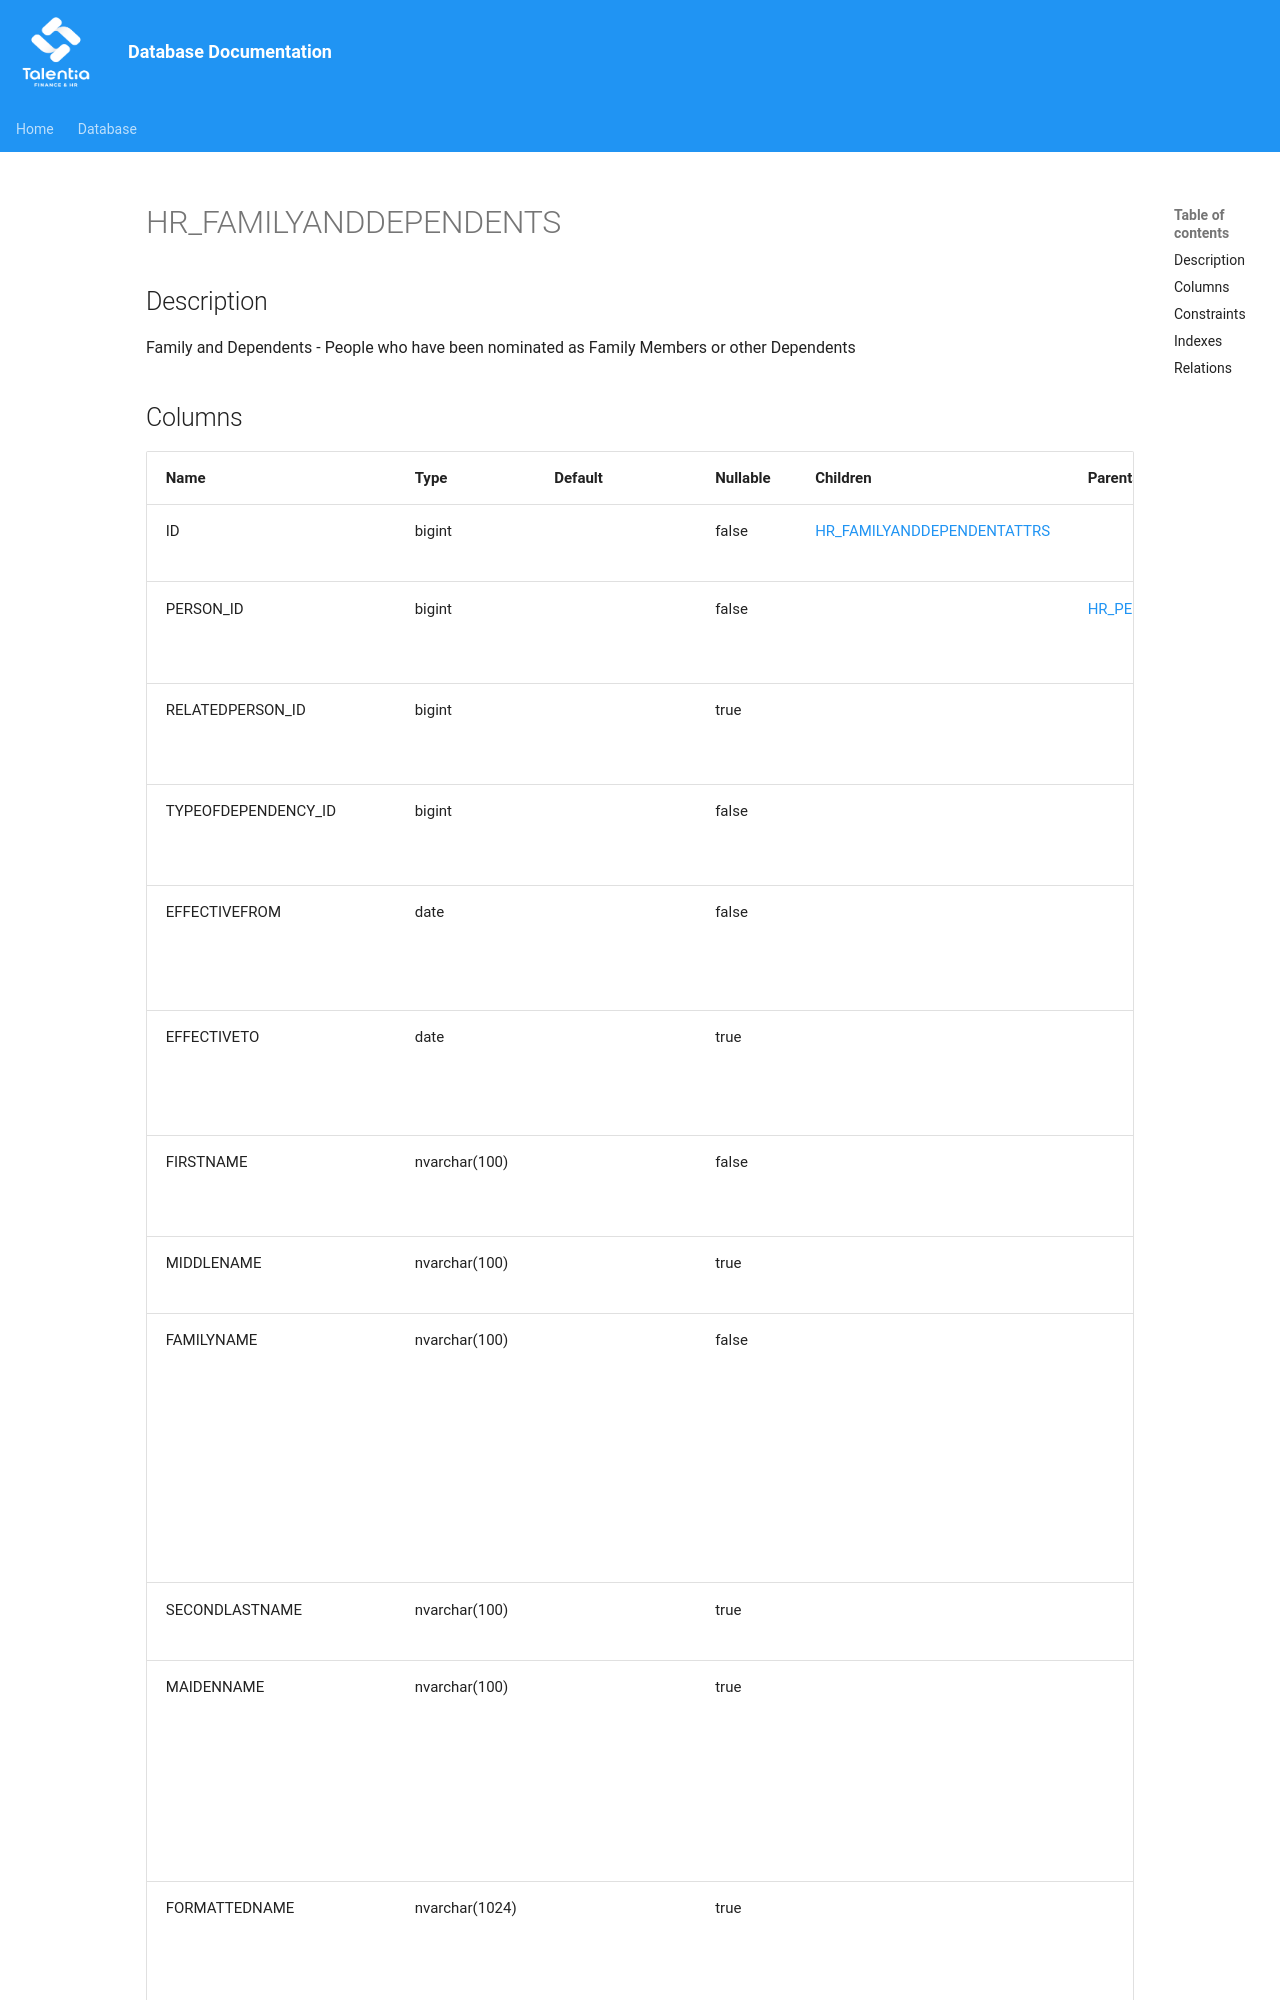

repository: giovanniporcelli/documentazione-db · page: schema/HR_FAMILYANDDEPENDENTS/index.html · generator: mkdocs

# HR_FAMILYANDDEPENDENTS

## Description

Family and Dependents - People who have been nominated as Family Members or other Dependents  


## Columns

| Name | Type | Default | Nullable | Children | Parents | Comment |
| ---- | ---- | ------- | -------- | -------- | ------- | ------- |
| ID | bigint |  | false | [HR_FAMILYANDDEPENDENTATTRS](HR_FAMILYANDDEPENDENTATTRS.md) |  | Indicates the unique identifier |
| PERSON_ID | bigint |  | false |  | [HR_PERSON](HR_PERSON.md) | The Identifier of the Person record. |
| RELATEDPERSON_ID | bigint |  | true |  |  | The Identifier of the Related Person record. |
| TYPEOFDEPENDENCY_ID | bigint |  | false |  |  | The Identifier of the Relationship Type record. |
| EFFECTIVEFROM | date |  | false |  |  | The validity start date for an historical situation. |
| EFFECTIVETO | date |  | true |  |  | The validity end date for an historical situation. |
| FIRSTNAME | nvarchar(100) |  | false |  |  | The Person's given, or first, name. |
| MIDDLENAME | nvarchar(100) |  | true |  |  | The Person's middle name. |
| FAMILYNAME | nvarchar(100) |  | false |  |  | Contains a non-given name. This is an inherited name or one representing a family relationship or in some cultural contexts a Place Name |
| SECONDLASTNAME | nvarchar(100) |  | true |  |  | Second Last Name. |
| MAIDENNAME | nvarchar(100) |  | true |  |  | A previous family name, such as a maiden name, which is a family name prior to marriage and assu
